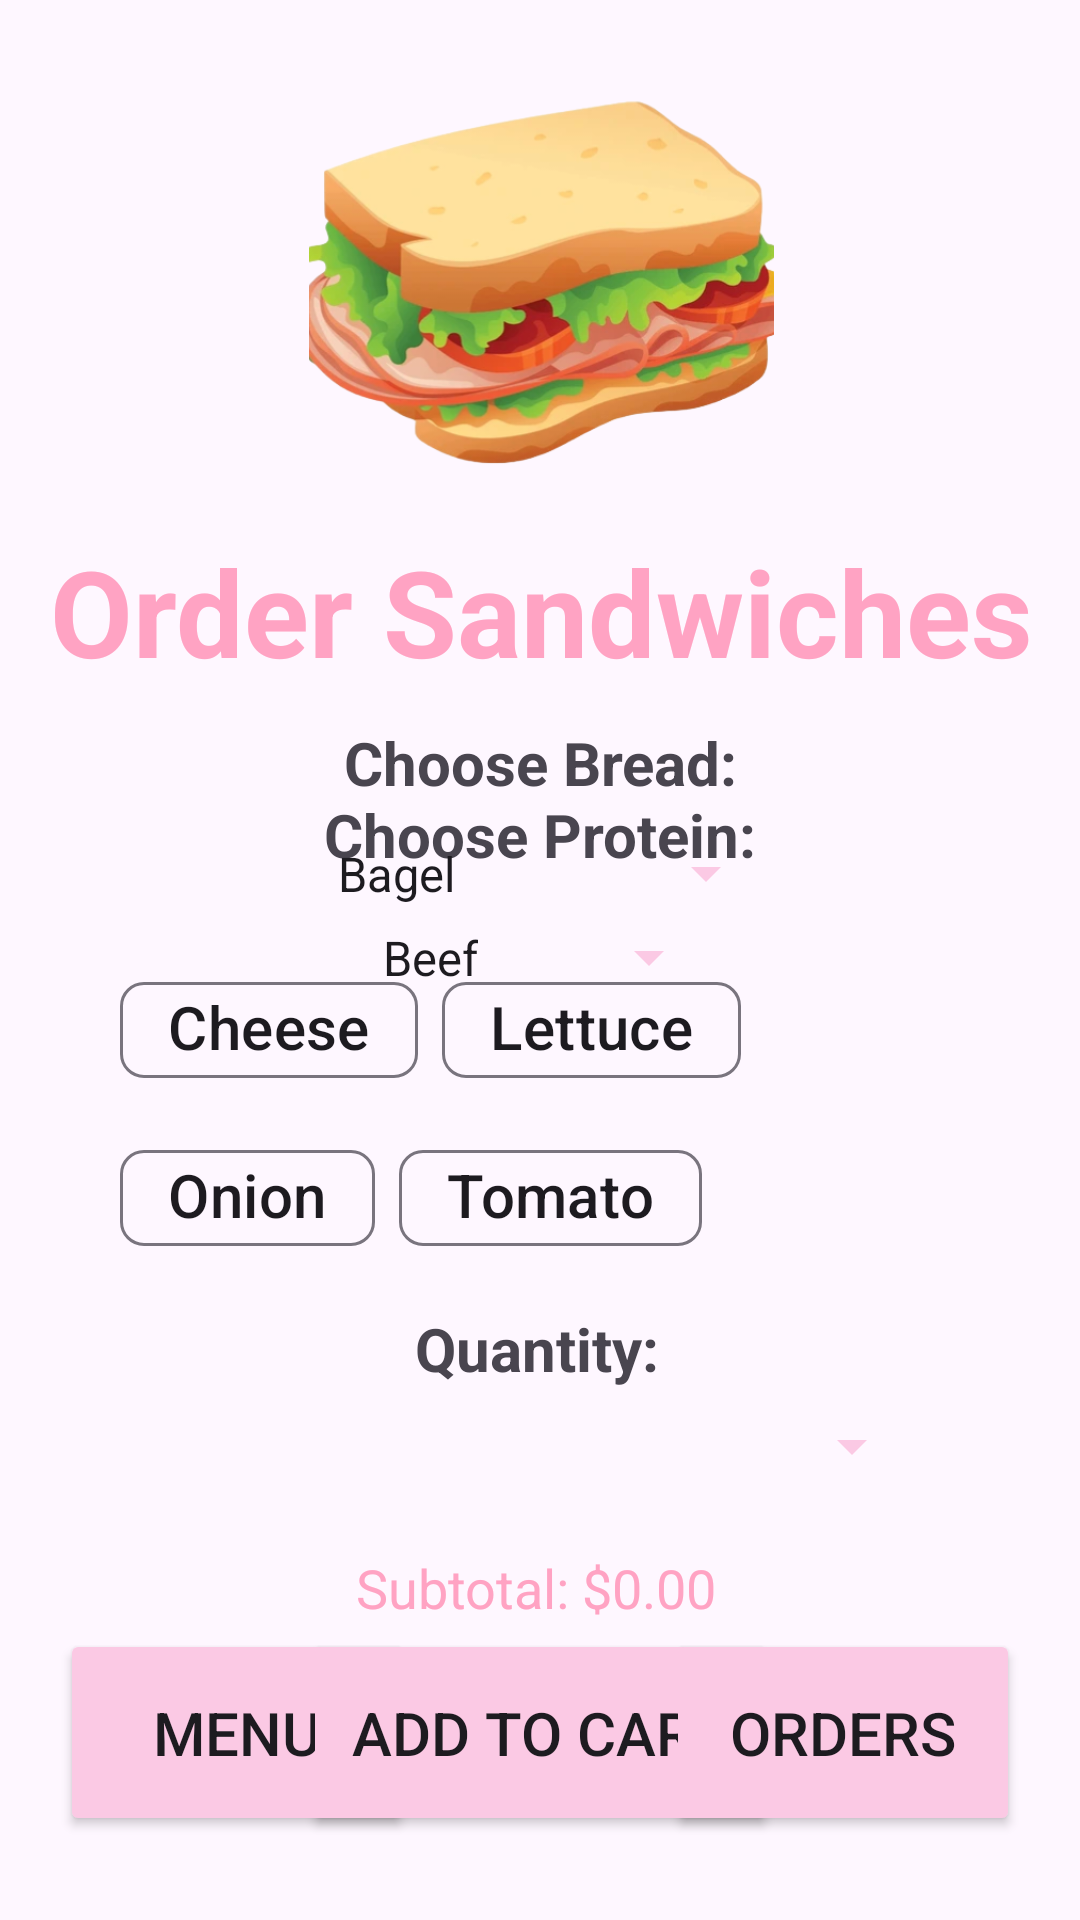

This screen was rendered from an Android layout file. Write that file and the resources it references.
<!-- AndroidManifest.xml: application theme Theme.CS213Project5 -->
<!-- res/layout/activity_sandwich.xml -->
<?xml version="1.0" encoding="utf-8"?>
<androidx.constraintlayout.widget.ConstraintLayout xmlns:android="http://schemas.android.com/apk/res/android"
    xmlns:app="http://schemas.android.com/apk/res-auto"
    xmlns:tools="http://schemas.android.com/tools"
    android:id="@+id/main"
    android:layout_width="match_parent"
    android:layout_height="match_parent"
    tools:context=".CoffeeActivity">

    <Button
        android:id="@+id/btnBack"
        android:layout_width="118dp"
        android:layout_height="69dp"
        android:layout_marginStart="20dp"
        android:layout_marginBottom="28dp"
        android:backgroundTint="@color/lightpink"
        android:padding="16dp"
        android:text="@string/menu"
        android:textSize="20sp"
        app:layout_constraintBottom_toBottomOf="parent"
        app:layout_constraintStart_toStartOf="parent" />

    <Button
        android:id="@+id/btnPlaceOrder"
        android:layout_width="wrap_content"
        android:layout_height="69dp"
        android:layout_marginBottom="28dp"
        android:backgroundTint="@color/lightpink"
        android:padding="16dp"
        android:text="@string/add_to_cart"
        android:textSize="20sp"
        app:layout_constraintBottom_toBottomOf="parent"
        app:layout_constraintEnd_toStartOf="@+id/btnOrders"
        app:layout_constraintStart_toEndOf="@+id/btnBack" />

    <Button
        android:id="@+id/btnOrders"
        android:layout_width="118dp"
        android:layout_height="69dp"
        android:layout_marginEnd="20dp"
        android:layout_marginBottom="28dp"
        android:backgroundTint="@color/lightpink"
        android:padding="16dp"
        android:text="@string/orders"
        android:textSize="20sp"
        app:layout_constraintBottom_toBottomOf="parent"
        app:layout_constraintEnd_toEndOf="parent" />

    <ImageView
        android:id="@+id/imageView2"
        android:layout_width="155dp"
        android:layout_height="160dp"
        android:layout_marginTop="16dp"
        android:contentDescription="@string/coffee_picture"
        android:scaleType="centerCrop"
        app:layout_constraintEnd_toEndOf="parent"
        app:layout_constraintHorizontal_bias="0.502"
        app:layout_constraintStart_toStartOf="parent"
        app:layout_constraintTop_toTopOf="parent"
        app:srcCompat="@drawable/sandwichpic" />

    <TextView
        android:id="@+id/textView6"
        android:layout_width="wrap_content"
        android:layout_height="wrap_content"
        android:layout_marginBottom="172dp"
        android:text="@string/quantity"
        android:textSize="20sp"
        android:textStyle="bold"
        app:layout_constraintBottom_toBottomOf="parent"
        app:layout_constraintEnd_toEndOf="parent"
        app:layout_constraintHorizontal_bias="0.496"
        app:layout_constraintStart_toStartOf="parent"
        app:layout_constraintTop_toBottomOf="@+id/addOnsChipGroup"
        app:layout_constraintVertical_bias="0.12" />

    <TextView
        android:id="@+id/protein"
        android:layout_width="wrap_content"
        android:layout_height="wrap_content"
        android:text="@string/choose_protein"
        android:textSize="20sp"
        android:textStyle="bold"
        app:layout_constraintBottom_toBottomOf="parent"
        app:layout_constraintEnd_toEndOf="parent"
        app:layout_constraintStart_toStartOf="parent"
        app:layout_constraintTop_toTopOf="parent"
        app:layout_constraintVertical_bias="0.432" />

    <Spinner
        android:id="@+id/proteinSpinner"
        android:layout_width="wrap_content"
        android:layout_height="31dp"
        android:layout_marginTop="12dp"
        android:backgroundTint="@color/lightpink"
        android:entries="@array/protein_types"
        android:textColor="@color/medpink"
        app:layout_constraintEnd_toEndOf="parent"
        app:layout_constraintStart_toStartOf="parent"
        app:layout_constraintTop_toBottomOf="@+id/protein" />

    <TextView
        android:id="@+id/textView3"
        android:layout_width="wrap_content"
        android:layout_height="wrap_content"
        android:text="@string/order_sandwiches"
        android:textColor="@color/medpink"
        android:textSize="40sp"
        android:textStyle="bold"
        app:layout_constraintBottom_toTopOf="@+id/textView4"
        app:layout_constraintEnd_toEndOf="parent"
        app:layout_constraintHorizontal_bias="0.515"
        app:layout_constraintStart_toStartOf="parent"
        app:layout_constraintTop_toBottomOf="@+id/imageView2"
        app:layout_constraintVertical_bias="0.095" />


    <com.google.android.material.chip.ChipGroup
        android:id="@+id/addOnsChipGroup"
        android:layout_width="280dp"
        android:layout_height="116dp"
        android:layout_marginBottom="196dp"
        app:layout_constraintBottom_toBottomOf="parent"
        app:layout_constraintEnd_toEndOf="parent"
        app:layout_constraintStart_toStartOf="parent"
        app:layout_constraintTop_toBottomOf="@+id/breadSpinner"
        app:layout_constraintVertical_bias="0.594">

        <com.google.android.material.chip.Chip
            android:id="@+id/cheese"
            android:layout_width="wrap_content"
            android:layout_height="wrap_content"
            android:checkable="true"
            android:text="@string/cheese"
            android:textSize="20sp" />

        <com.google.android.material.chip.Chip
            android:id="@+id/lettuce"
            android:layout_width="wrap_content"
            android:layout_height="wrap_content"
            android:checkable="true"
            android:text="@string/lettuce"
            android:textSize="20sp" />

        <com.google.android.material.chip.Chip
            android:id="@+id/onion"
            android:layout_width="wrap_content"
            android:layout_height="wrap_content"
            android:checkable="true"
            android:text="@string/onion"
            android:textSize="20sp" />

        <com.google.android.material.chip.Chip
            android:id="@+id/tomato"
            android:layout_width="wrap_content"
            android:layout_height="wrap_content"
            android:checkable="true"
            android:text="@string/tomato"
            android:textSize="20sp" />
    </com.google.android.material.chip.ChipGroup>

    <TextView
        android:id="@+id/textView4"
        android:layout_width="wrap_content"
        android:layout_height="wrap_content"
        android:text="@string/choose_bread"
        android:textSize="20sp"
        android:textStyle="bold"
        app:layout_constraintBottom_toBottomOf="parent"
        app:layout_constraintEnd_toEndOf="parent"
        app:layout_constraintHorizontal_bias="0.501"
        app:layout_constraintStart_toStartOf="parent"
        app:layout_constraintTop_toBottomOf="@+id/imageView2"
        app:layout_constraintVertical_bias="0.148" />

    <Spinner
        android:id="@+id/breadSpinner"
        android:layout_width="wrap_content"
        android:layout_height="31dp"
        android:layout_marginTop="8dp"
        android:backgroundTint="@color/lightpink"
        android:entries="@array/bread_types"
        android:textColor="@color/medpink"
        app:layout_constraintEnd_toEndOf="parent"
        app:layout_constraintHorizontal_bias="0.51"
        app:layout_constraintStart_toStartOf="parent"
        app:layout_constraintTop_toBottomOf="@+id/textView4" />

    <Spinner
        android:id="@+id/sandwichQuantitySpinner"
        android:layout_width="255dp"
        android:layout_height="30dp"
        android:layout_marginTop="4dp"
        android:backgroundTint="@color/lightpink"
        android:textColor="@color/medpink"
        app:layout_constraintEnd_toEndOf="parent"
        app:layout_constraintHorizontal_bias="0.504"
        app:layout_constraintStart_toStartOf="parent"
        app:layout_constraintTop_toBottomOf="@+id/textView6" />

    <TextView
        android:id="@+id/subtotalText"
        android:layout_width="wrap_content"
        android:layout_height="wrap_content"
        android:padding="8dp"
        android:text="@string/subtotal_0_00"
        android:textColor="@color/medpink"
        android:textSize="18sp"
        app:layout_constraintBottom_toBottomOf="parent"
        app:layout_constraintEnd_toEndOf="parent"
        app:layout_constraintHorizontal_bias="0.495"
        app:layout_constraintStart_toStartOf="parent"
        app:layout_constraintTop_toTopOf="parent"
        app:layout_constraintVertical_bias="0.849" />

</androidx.constraintlayout.widget.ConstraintLayout>
<!-- resources referenced by this layout -->
<resources>
  <string-array name="bread_types">
          <item>Bagel</item>
          <item>Sourdough</item>
          <item>Wheat Bread</item>
      </string-array>
  <string-array name="protein_types">
          <item>Beef</item>
          <item>Chicken</item>
          <item>Salmon</item>
      </string-array>
  <color name="lightpink">#fbc9e4</color>
  <color name="medpink">#ffa3c3</color>
  <!-- drawable sandwichpic: png bitmap (drawable, 198141 bytes) -->
  <string name="add_to_cart">Add to Cart</string>
  <string name="cheese">Cheese</string>
  <string name="choose_bread">Choose Bread:</string>
  <string name="choose_protein">Choose Protein:</string>
  <string name="coffee_picture">coffee_picture</string>
  <string name="lettuce">Lettuce</string>
  <string name="menu">Menu</string>
  <string name="onion">Onion</string>
  <string name="order_sandwiches">Order Sandwiches</string>
  <string name="orders">Orders</string>
  <string name="quantity">Quantity:</string>
  <string name="subtotal_0_00">Subtotal: $0.00</string>
  <string name="tomato">Tomato</string>
  <style name="Theme.CS213Project5" parent="Base.Theme.CS213Project5" />
  <style name="Base.Theme.CS213Project5" parent="Theme.Material3.DayNight.NoActionBar">
          
          
      </style>
</resources>
